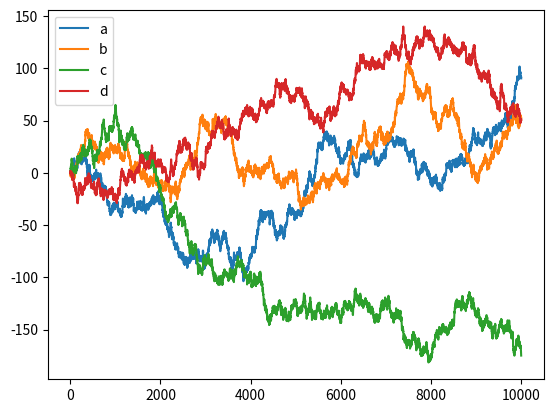

The matplotlib source for this figure:
import numpy as np
import pandas as pd
import matplotlib.pyplot as plt

data=pd.DataFrame(np.random.randn(10000,4),

                  columns=list("abcd")
                  )
print(data.head())
data=data.cumsum()
data.plot()
plt.show()

